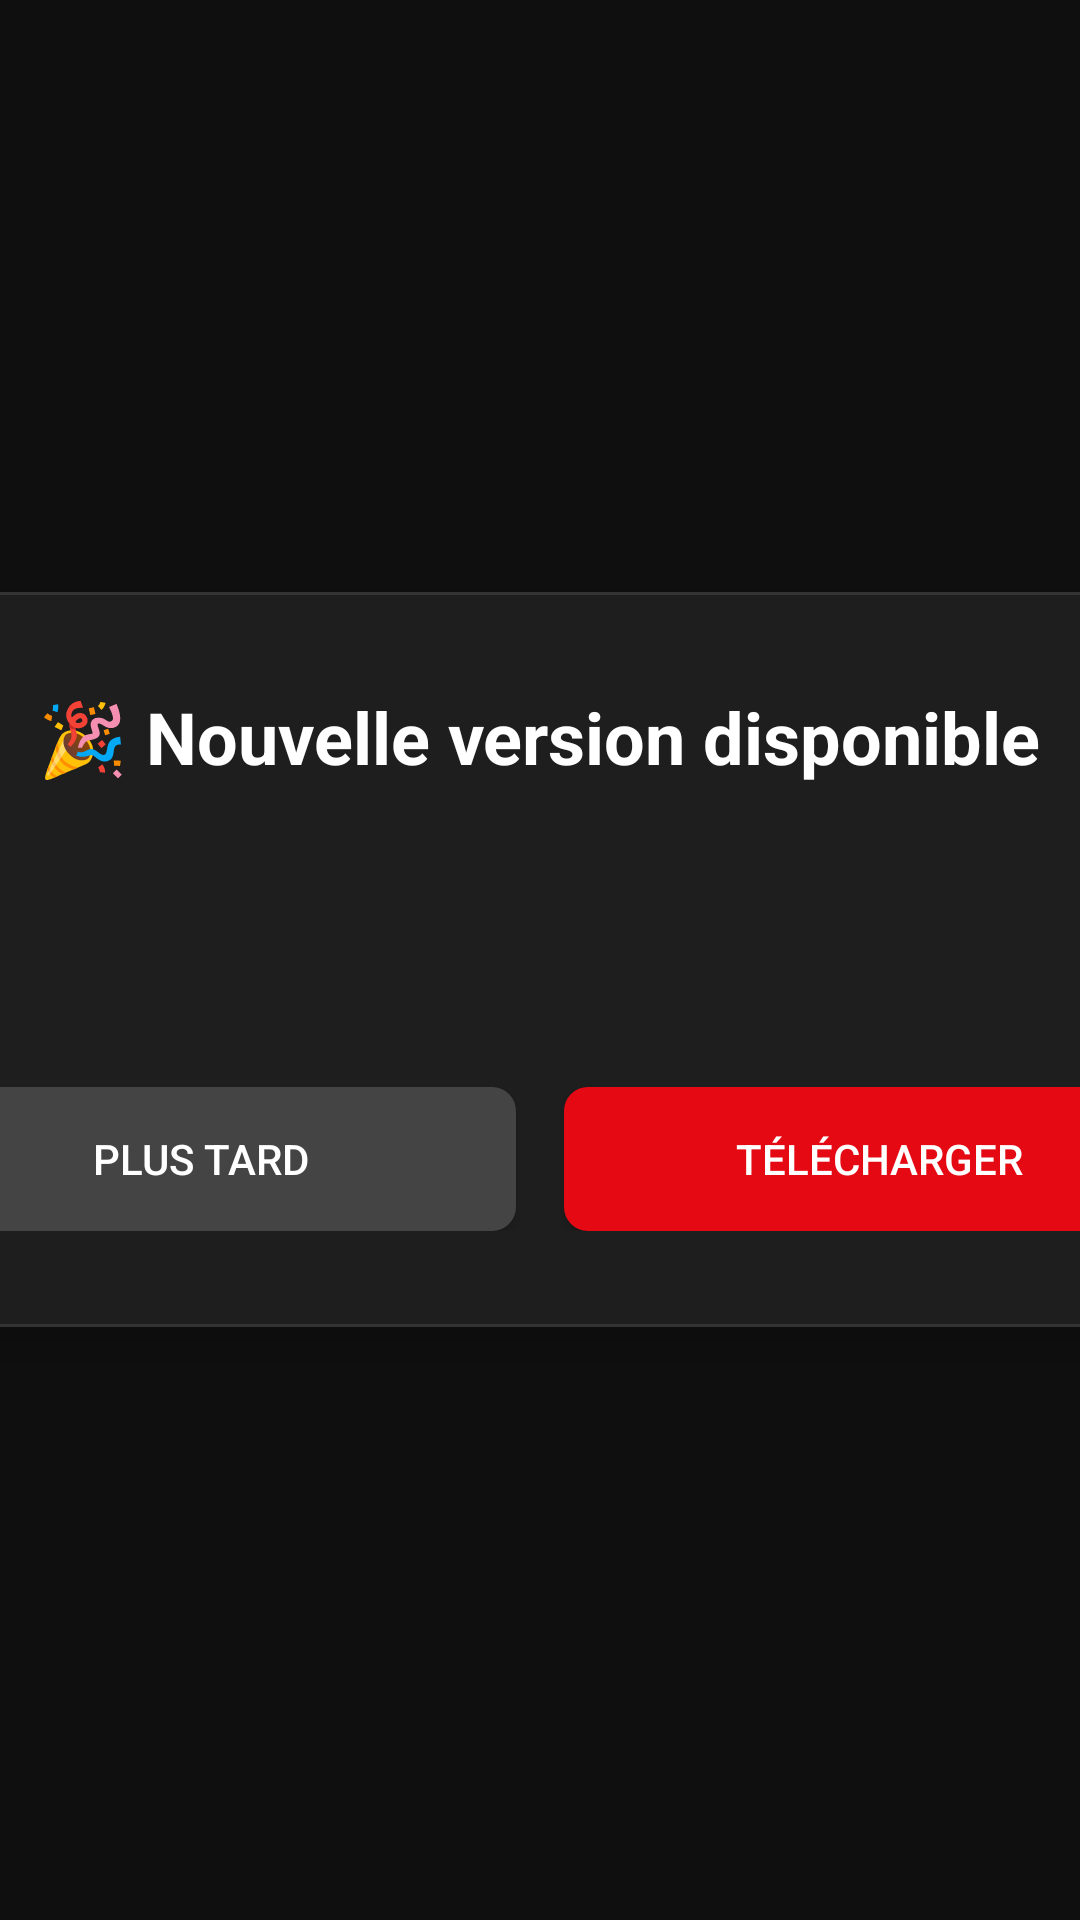

This screen was rendered from an Android layout file. Write that file and the resources it references.
<!-- AndroidManifest.xml: activity theme Theme.OXOPlayer -->
<!-- res/layout/activity_update.xml -->
<?xml version="1.0" encoding="utf-8"?>
<FrameLayout xmlns:android="http://schemas.android.com/apk/res/android"
    xmlns:tools="http://schemas.android.com/tools"
    android:layout_width="match_parent"
    android:layout_height="match_parent"
    android:background="@color/dark">

    <LinearLayout
        android:layout_width="500dp"
        android:layout_height="wrap_content"
        android:layout_gravity="center"
        android:orientation="vertical"
        android:background="@drawable/card_background"
        android:padding="32dp"
        android:elevation="8dp">

        
        <TextView
            android:id="@+id/titleText"
            android:layout_width="wrap_content"
            android:layout_height="wrap_content"
            android:layout_gravity="center_horizontal"
            android:text="🎉 Nouvelle version disponible"
            android:textColor="@color/white"
            android:textSize="24sp"
            android:textStyle="bold"
            android:layout_marginBottom="24dp" />

        
        <TextView
            android:id="@+id/currentVersionText"
            android:layout_width="wrap_content"
            android:layout_height="wrap_content"
            android:textColor="@color/text_secondary"
            android:textSize="14sp"
            tools:text="Version actuelle: 1.5.8" />

        <TextView
            android:id="@+id/newVersionText"
            android:layout_width="wrap_content"
            android:layout_height="wrap_content"
            android:textColor="@color/primary"
            android:textSize="16sp"
            android:textStyle="bold"
            android:layout_marginTop="4dp"
            android:layout_marginBottom="16dp"
            tools:text="Nouvelle version: 1.5.9" />

        
        <TextView
            android:id="@+id/changelogText"
            android:layout_width="match_parent"
            android:layout_height="wrap_content"
            android:textColor="@color/text_secondary"
            android:textSize="13sp"
            android:background="@drawable/changelog_background"
            android:padding="12dp"
            android:maxLines="6"
            android:ellipsize="end"
            android:layout_marginBottom="24dp"
            android:visibility="gone"
            tools:text="- Amélioration des performances\n- Correction de bugs\n- Nouvelle fonctionnalité X" />

        
        <ProgressBar
            android:id="@+id/progressBar"
            style="@android:style/Widget.ProgressBar.Horizontal"
            android:layout_width="match_parent"
            android:layout_height="8dp"
            android:progressTint="@color/primary"
            android:progressBackgroundTint="@color/card"
            android:layout_marginBottom="8dp"
            android:visibility="gone" />

        <TextView
            android:id="@+id/progressText"
            android:layout_width="wrap_content"
            android:layout_height="wrap_content"
            android:layout_gravity="center_horizontal"
            android:textColor="@color/text_secondary"
            android:textSize="14sp"
            android:visibility="gone"
            tools:text="45%" />

        
        <TextView
            android:id="@+id/statusText"
            android:layout_width="wrap_content"
            android:layout_height="wrap_content"
            android:layout_gravity="center_horizontal"
            android:textColor="@color/text_secondary"
            android:textSize="14sp"
            android:layout_marginBottom="16dp"
            android:visibility="gone"
            tools:text="Téléchargement en cours..." />

        
        <LinearLayout
            android:layout_width="match_parent"
            android:layout_height="wrap_content"
            android:orientation="horizontal"
            android:gravity="center"
            android:layout_marginTop="16dp">

            <Button
                android:id="@+id/laterButton"
                android:layout_width="0dp"
                android:layout_height="48dp"
                android:layout_weight="1"
                android:text="Plus tard"
                android:textColor="@color/white"
                android:background="@drawable/btn_secondary"
                android:layout_marginEnd="8dp"
                android:focusable="true" />

            <Button
                android:id="@+id/downloadButton"
                android:layout_width="0dp"
                android:layout_height="48dp"
                android:layout_weight="1"
                android:text="Télécharger"
                android:textColor="@color/white"
                android:background="@drawable/btn_primary"
                android:layout_marginStart="8dp"
                android:focusable="true" />

            <Button
                android:id="@+id/installButton"
                android:layout_width="0dp"
                android:layout_height="48dp"
                android:layout_weight="1"
                android:text="Installer"
                android:textColor="@color/white"
                android:background="@drawable/btn_success"
                android:layout_marginStart="8dp"
                android:visibility="gone"
                android:focusable="true" />

        </LinearLayout>

    </LinearLayout>

</FrameLayout>
<!-- resources referenced by this layout -->
<resources>
  <color name="card">#262626</color>
  <color name="dark">#0F0F0F</color>
  <color name="primary">#DC2626</color>
  <color name="text_secondary">#9CA3AF</color>
  <color name="white">#FFFFFF</color>
  <!-- drawable btn_primary (drawable) -->
  <?xml version="1.0" encoding="utf-8"?>
  <selector xmlns:android="http://schemas.android.com/apk/res/android">
      <item android:state_focused="true">
          <shape android:shape="rectangle">
              <solid android:color="#FF0000" />
              <corners android:radius="8dp" />
          </shape>
      </item>
      <item android:state_pressed="true">
          <shape android:shape="rectangle">
              <solid android:color="#FF0000" />
              <corners android:radius="8dp" />
          </shape>
      </item>
      <item>
          <shape android:shape="rectangle">
              <solid android:color="#E50914" />
              <corners android:radius="8dp" />
          </shape>
      </item>
  </selector>
  <!-- drawable btn_success (drawable) -->
  <?xml version="1.0" encoding="utf-8"?>
  <selector xmlns:android="http://schemas.android.com/apk/res/android">
      <item android:state_focused="true">
          <shape android:shape="rectangle">
              <solid android:color="#4CAF50" />
              <corners android:radius="8dp" />
          </shape>
      </item>
      <item android:state_pressed="true">
          <shape android:shape="rectangle">
              <solid android:color="#4CAF50" />
              <corners android:radius="8dp" />
          </shape>
      </item>
      <item>
          <shape android:shape="rectangle">
              <solid android:color="#388E3C" />
              <corners android:radius="8dp" />
          </shape>
      </item>
  </selector>
  <!-- drawable card_background (drawable) -->
  <?xml version="1.0" encoding="utf-8"?>
  <shape xmlns:android="http://schemas.android.com/apk/res/android"
      android:shape="rectangle">
      <solid android:color="#1E1E1E" />
      <corners android:radius="16dp" />
      <stroke
          android:width="1dp"
          android:color="#333333" />
  </shape>
  <!-- drawable changelog_background (drawable) -->
  <?xml version="1.0" encoding="utf-8"?>
  <shape xmlns:android="http://schemas.android.com/apk/res/android"
      android:shape="rectangle">
      <solid android:color="#1A1A1A" />
      <corners android:radius="8dp" />
      <stroke
          android:width="1dp"
          android:color="#333333" />
  </shape>
  <style name="Theme.OXOPlayer" parent="Theme.AppCompat.NoActionBar">
          <item name="android:colorPrimary">@color/primary</item>
          <item name="android:colorPrimaryDark">@color/black</item>
          <item name="android:colorAccent">@color/secondary</item>
          <item name="android:windowBackground">@color/black</item>
          <item name="android:windowFullscreen">true</item>
          <item name="windowNoTitle">true</item>
          <item name="windowActionBar">false</item>
          
          <item name="popupMenuStyle">@style/PopupMenu.OXO</item>
          <item name="android:popupMenuStyle">@style/PopupMenu.OXO</item>
          <item name="android:dropDownListViewStyle">@style/PopupMenuListView</item>
      </style>
  <color name="black">#0A0A0A</color>
  <color name="secondary">#EF4444</color>
  <style name="PopupMenu.OXO" parent="Widget.AppCompat.PopupMenu">
          <item name="android:popupBackground">@color/dark_gray</item>
          <item name="android:dropDownListViewStyle">@style/PopupMenuListView</item>
      </style>
  <style name="PopupMenuListView" parent="Widget.AppCompat.ListView.DropDown">
          <item name="android:listSelector">@drawable/popup_menu_selector</item>
          <item name="android:divider">@color/gray</item>
          <item name="android:dividerHeight">1dp</item>
      </style>
  <color name="dark_gray">#1F1F1F</color>
  <color name="gray">#6B7280</color>
</resources>
